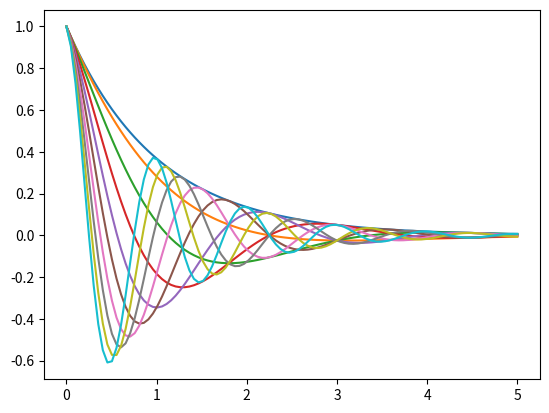

The script that saved this image:
import numpy as np
import matplotlib.pyplot as plt
# plot multi times
f = lambda x, a: np.cos(np.pi * a * x) * np.exp(-x)
a_vals = np.linspace(0, 2, 10)
x_data = np.linspace(0,5,100)
fig, ax = plt.subplots()
for a in a_vals:
    ax.plot(x_data,f(x_data,a))
plt.show()
